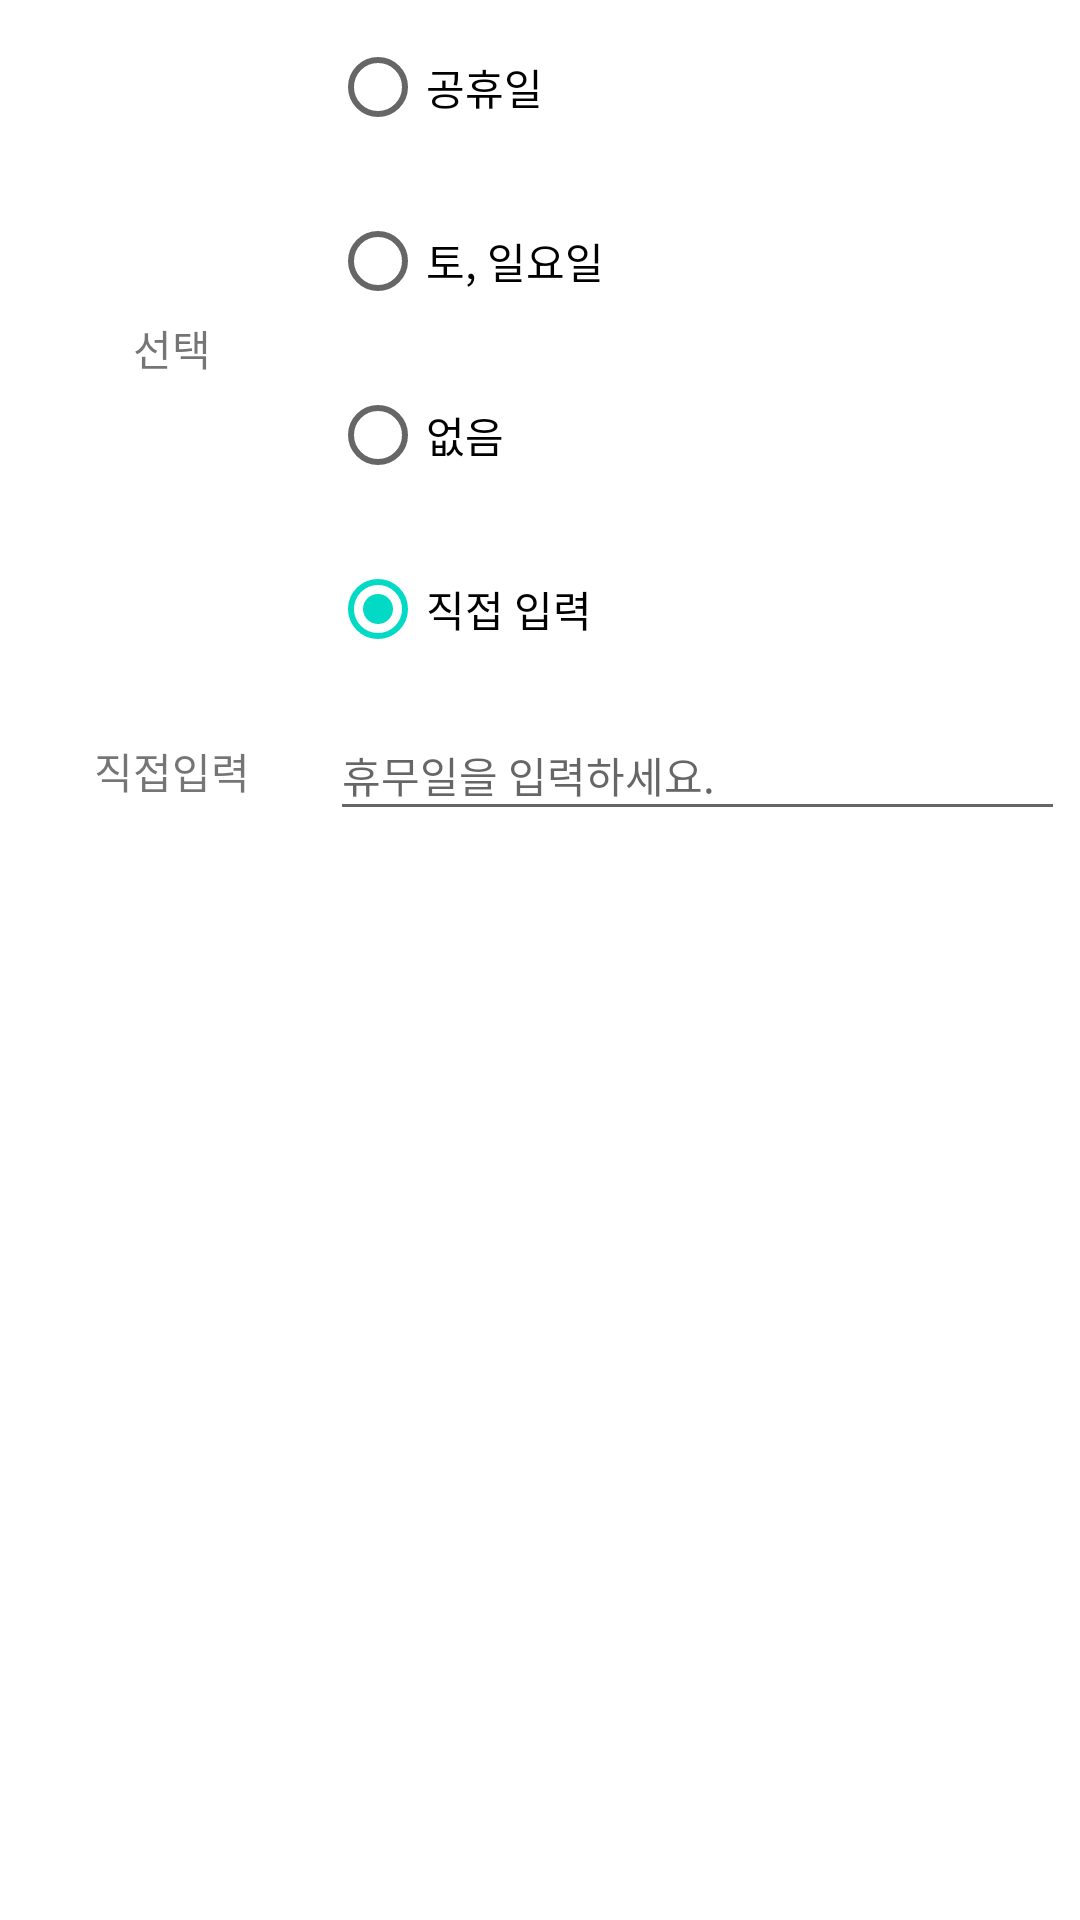

Reconstruct the res/layout file that produces this screen, plus the resources it refers to.
<!-- AndroidManifest.xml: application theme AppTheme -->
<!-- res/layout/alert_personalday_set.xml -->
<?xml version="1.0" encoding="utf-8"?>
<LinearLayout
    xmlns:android="http://schemas.android.com/apk/res/android"
    xmlns:tools="http://schemas.android.com/tools"
    android:layout_width="240dp"
    android:layout_height="wrap_content"
    android:orientation="vertical"
    android:padding="5dp">

    <LinearLayout
        android:layout_width="match_parent"
        android:layout_height="wrap_content"
        android:orientation="horizontal"
        android:weightSum="5">

        <TextView
            android:layout_width="0dp"
            android:layout_height="match_parent"
            android:layout_weight="1.5"
            android:text="선택"
            android:textSize="14dp"
            android:gravity="center"/>


        <RadioGroup
            android:id="@+id/radioGroup"
            android:layout_width="0dp"
            android:layout_height="match_parent"
            android:layout_weight="3.5"
            android:orientation="vertical">


            <RadioButton
                android:id="@+id/radio_holiday"
                android:layout_width="wrap_content"
                android:layout_height="wrap_content"
                android:text="공휴일"
                android:textSize="14dp"/>


            <RadioButton
                android:id="@+id/radio_weekend"
                android:layout_width="wrap_content"
                android:layout_height="wrap_content"
                android:layout_marginTop="10dp"
                android:text="토, 일요일"
                android:textSize="14dp"/>



            <RadioButton
                android:id="@+id/radio_nothing"
                android:layout_width="wrap_content"
                android:layout_height="wrap_content"
                android:layout_marginTop="10dp"
                android:text="없음"
                android:textSize="14dp"/>

            <RadioButton
                android:id="@+id/radio_custom"
                android:layout_width="wrap_content"
                android:layout_height="wrap_content"
                android:layout_marginTop="10dp"
                android:text="직접 입력"
                android:textSize="14dp"
                android:checked="true"/>


        </RadioGroup>

    </LinearLayout>


    <LinearLayout
        android:layout_width="match_parent"
        android:layout_height="40dp"
        android:orientation="horizontal"
        android:weightSum="5"
        android:layout_marginTop="10dp">


        <TextView
            android:layout_width="0dp"
            android:layout_height="match_parent"
            android:layout_weight="1.5"
            android:text="직접입력"
            android:textSize="14dp"
            android:gravity="center"/>



        <EditText
            android:id="@+id/edit_personalDay"
            android:layout_width="0dp"
            android:layout_height="match_parent"
            android:layout_weight="3.5"
            android:hint="휴무일을 입력하세요."
            android:textSize="14dp"/>

    </LinearLayout>

</LinearLayout>
<!-- resources referenced by this layout -->
<resources>

</resources>
